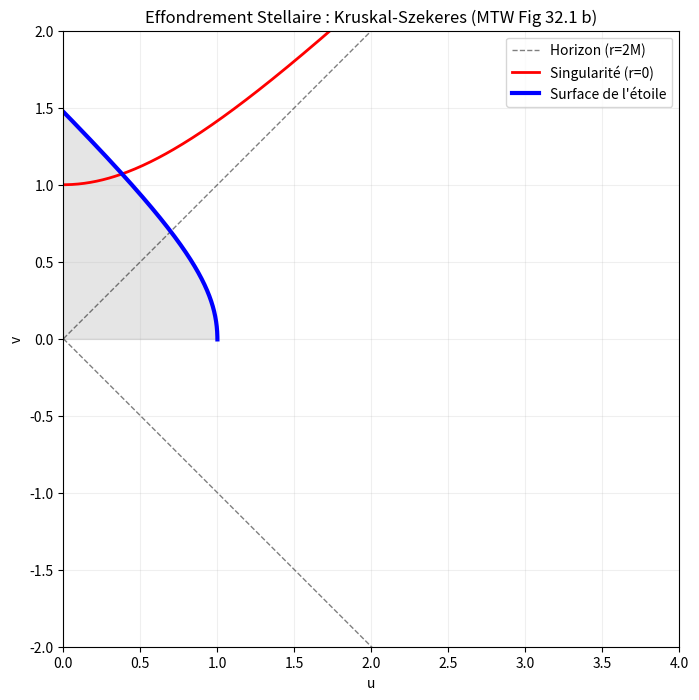

Source code (Python):
import numpy as np
import matplotlib.pyplot as plt

# --- Paramètres physiques (Unités : 2M = 1) ---
M = 0.5
rs = 1.0  # Rayon de Schwarzschild
Ri = 10.0 * M  # Rayon initial (5.0 dans ces unités)
dt_shift = 44 * M  # Décalage temporel spécifié dans le document

def generate_kruskal_path():
    # 1. Paramétrage cycloïdal (eta de 0 à pi)
    eta = np.linspace(0, np.pi - 0.001, 2000)
    r = (Ri / 2) * (1 + np.cos(eta))
    
    # 2. Calcul des termes de temps (MTW 31.10)
    k = np.sqrt(Ri/rs - 1)
    # Partie régulière de t/rs
    t_reg = k * (eta + (Ri/(2*rs)) * (eta + np.sin(eta)))
    
    # 3. Calcul de V+U et V-U pour éviter la divergence
    # V+U = exp((t + r*)/2rs)
    # V-U = +/- exp(-(t - r*)/2rs)
    # On gère analytiquement le produit exp(log|r-rs|) * sqrt|r-rs|
    
    # Terme de l'horizon : tan(eta/2) vaut k quand r = rs
    # On utilise la simplification : sqrt(r/rs - 1) * exp(t/2rs)
    # qui reste finie à l'horizon.
    
    # t_log = rs * ln |(k + tan)/(k - tan)|
    # r_star_log = rs * ln |r/rs - 1|
    
    # Le terme combiné (t + r*)/(2rs) sans les logs divergents :
    # On calcule l'argument de l'exponentielle de manière stable
    exp_arg_plus = (t_reg + r/rs) / 2.0
    
    # Facteur correcteur pour les logs :
    # sqrt|r/rs-1| * exp(0.5 * ln|(k+tan)/(k-tan)|)
    with np.errstate(divide='ignore', invalid='ignore'):
        term_corr = np.sqrt(np.abs(r/rs - 1)) * np.sqrt(np.abs((k + np.tan(eta/2)) / (k - np.tan(eta/2))))
    
    # Coordonnées de Kruskal de base (non boostées)
    # On multiplie par exp(r/2rs) qui vient de r*
    A = np.exp(exp_arg_plus) * term_corr * np.exp(r/(2*rs)) # C'est V+U
    B = (r/rs - 1) * np.exp(r/rs) / A # C'est V-U via la relation métrique
    
    U_base = (A - B) / 2
    V_base = (A + B) / 2
    
    # 4. Application de la translation temporelle (t -> t + 42.8M)
    # Cela correspond à une transformation de Lorentz (boost) dans le plan (U, V)
    alpha = dt_shift / (2 * rs)
    U = U_base * np.cosh(alpha) - V_base * np.sinh(alpha)
    V = V_base * np.cosh(alpha) - U_base * np.sinh(alpha)
    
    return U, V

# --- Tracé du graphique ---
U, V = generate_kruskal_path()

fig, ax = plt.subplots(figsize=(8, 8))

# Horizon (r=2M)
ax.plot([0, 5], [0, 5], 'k--', lw=1, alpha=0.5, label="Horizon (r=2M)")
ax.plot([0, 5], [0, -5], 'k--', lw=1, alpha=0.5)

# Singularité (r=0) -> V^2 - U^2 = 1
u_s = np.linspace(-5, 5, 1000)
v_s = np.sqrt(1 + u_s**2)
ax.plot(u_s, v_s, 'r', lw=2, label="Singularité (r=0)")

# Surface de l'étoile
ax.plot(U, V, 'b', lw=3, label="Surface de l'étoile")
ax.fill_betweenx(V, -5, U, color='gray', alpha=0.2) # Zone intérieure

# Échelles identiques à l'image (b)
ax.set_xlim(0, 4)
ax.set_ylim(-2, 2)
ax.set_aspect('equal')
ax.set_xlabel('u')
ax.set_ylabel('v')
ax.set_title('Effondrement Stellaire : Kruskal-Szekeres (MTW Fig 32.1 b)')
ax.legend()
ax.grid(True, alpha=0.2)

plt.show()